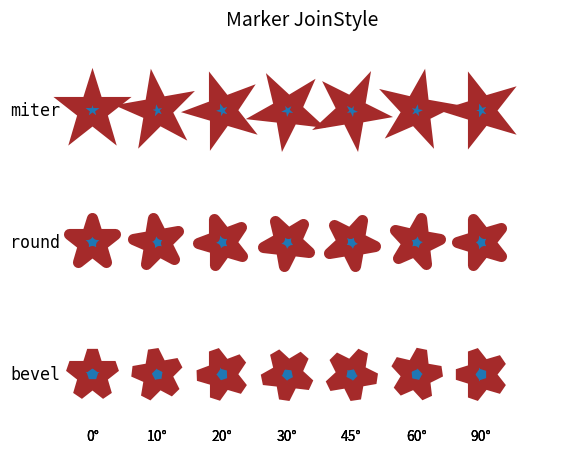

Write Python code to recreate this figure.
import matplotlib.pyplot as plt
from matplotlib.transforms import Affine2D
from matplotlib.markers import MarkerStyle, JoinStyle

text_style = dict(horizontalalignment='right', verticalalignment='center',
                  fontsize=12, fontfamily='monospace')

marker_inner = dict(markersize=35,
                    markerfacecolor='tab:blue',
                    markerfacecoloralt='lightsteelblue',
                    markeredgecolor='brown',
                    markeredgewidth=8,
                    )

angles = [0, 10, 20, 30, 45, 60, 90]


def format_axes(ax):
    ax.margins(0.2)
    ax.set_axis_off()
    ax.invert_yaxis()


fig, ax = plt.subplots()
fig.suptitle('Marker JoinStyle', fontsize=14)
fig.subplots_adjust(left=0.05)

for y, join_style in enumerate(JoinStyle):
    ax.text(-0.5, y, join_style.name, **text_style)
    for x, theta in enumerate(angles):
        t = Affine2D().rotate_deg(theta)
        m = MarkerStyle('*', transform=t, joinstyle=join_style)
        ax.plot(x, y, marker=m, **marker_inner)
        ax.text(x, len(JoinStyle) - .5, f'{theta}°', ha='center')
format_axes(ax)

plt.show()
